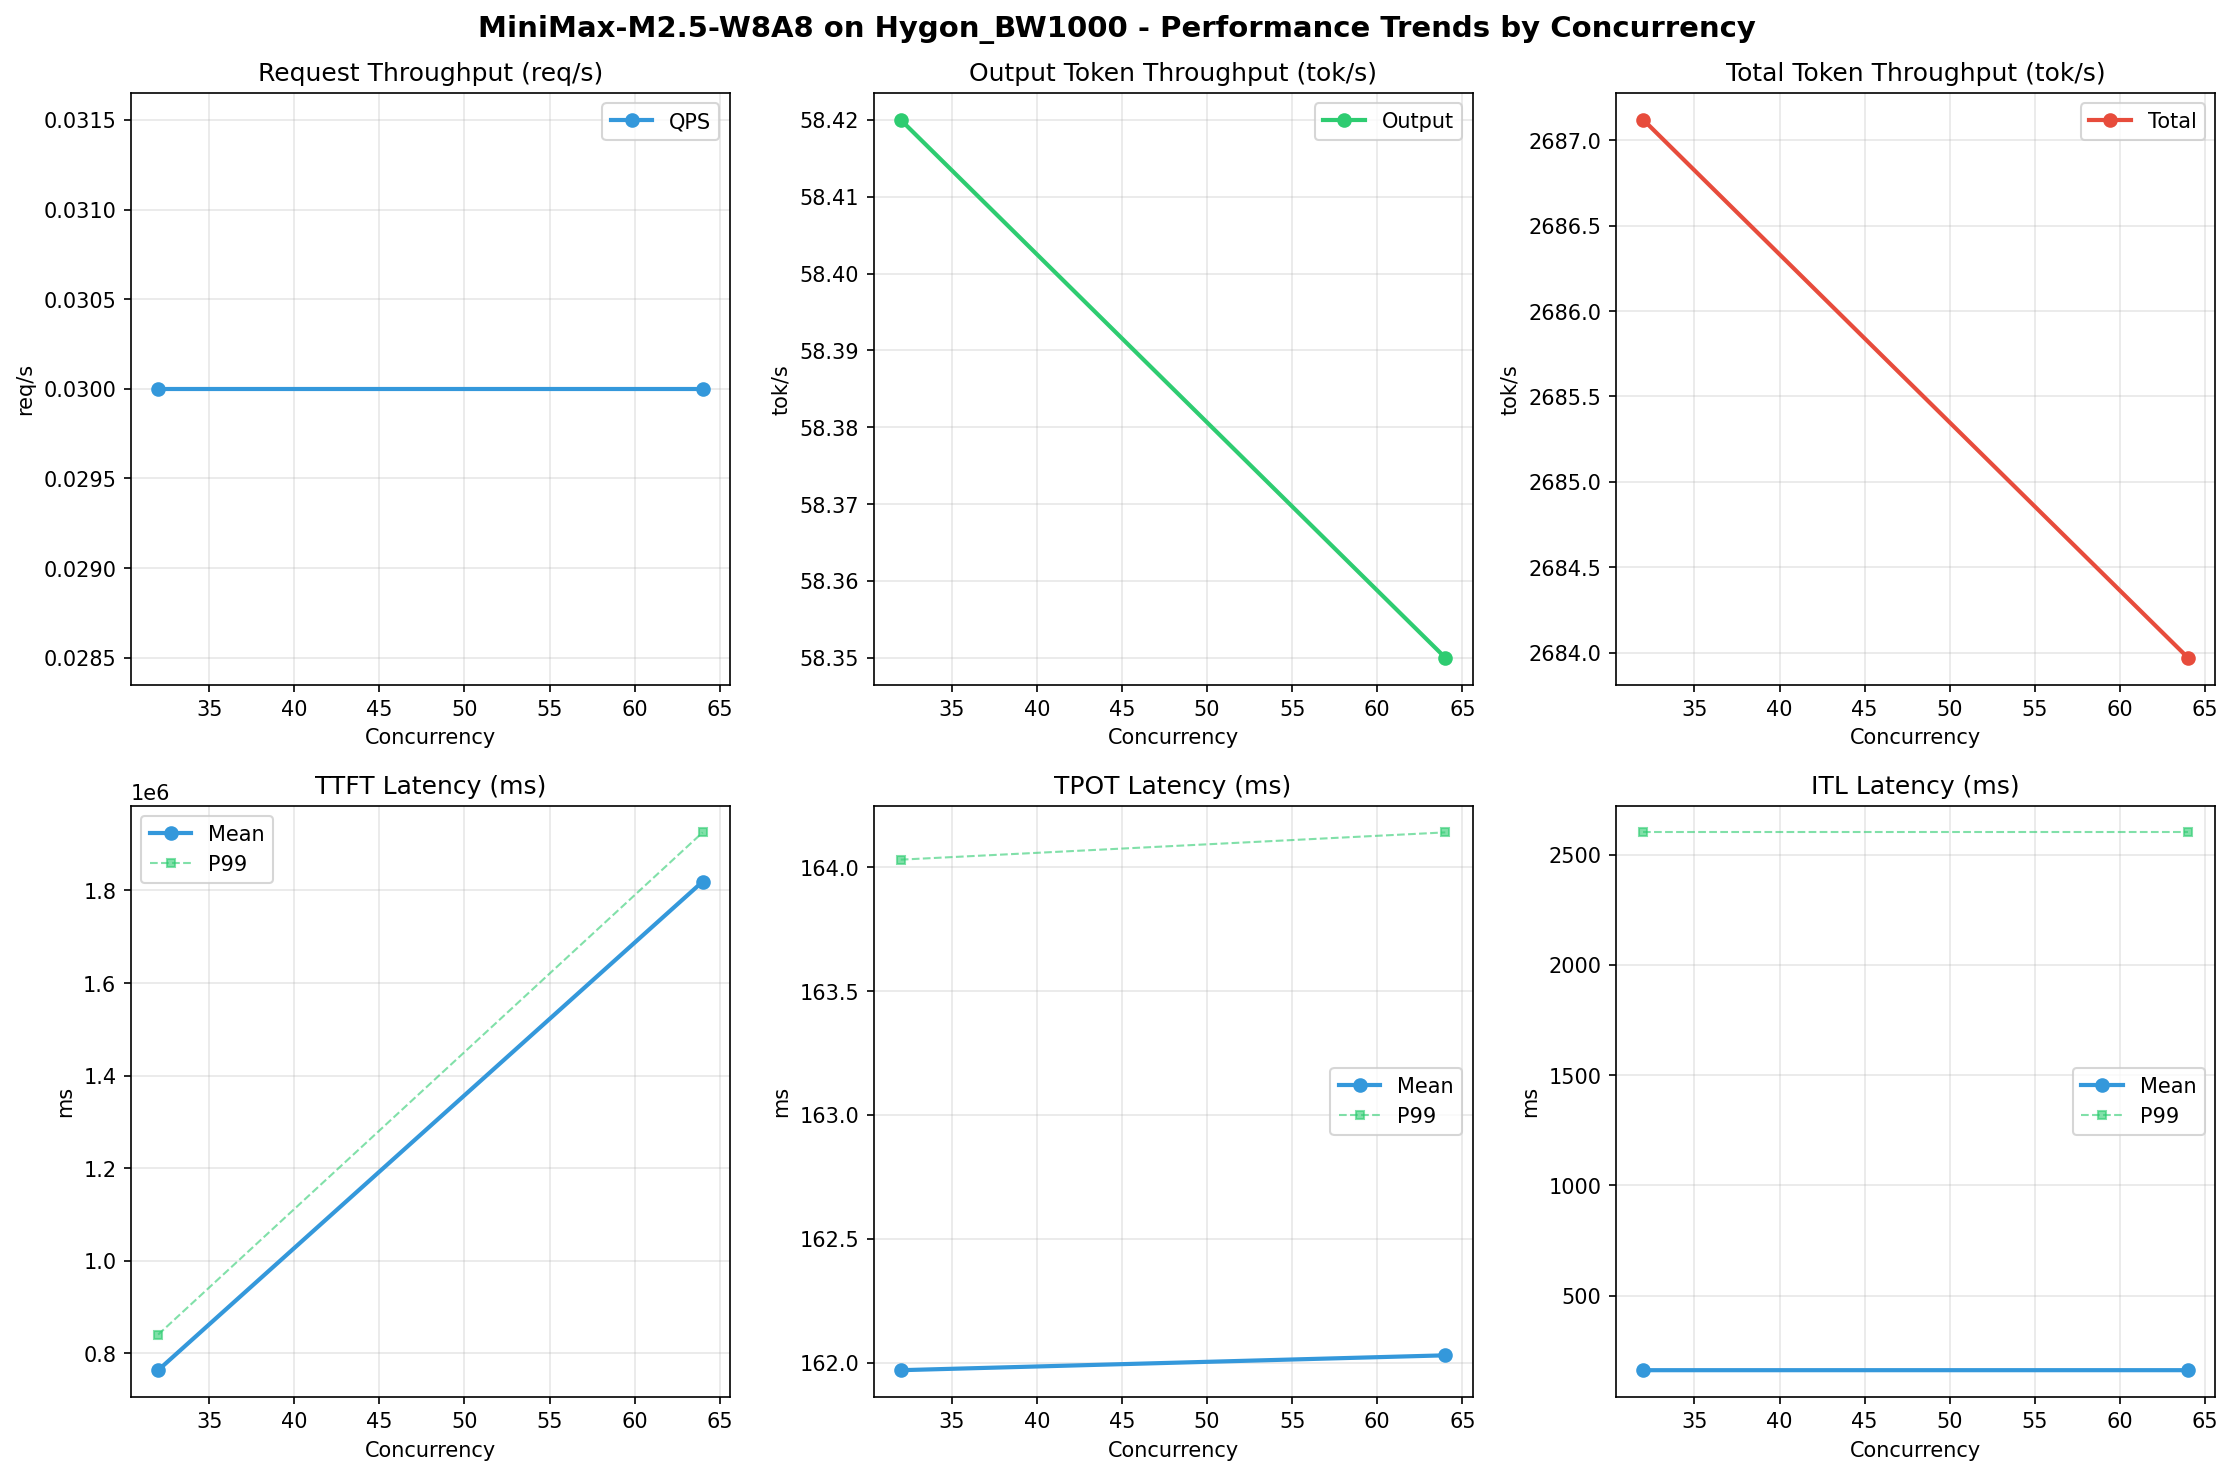

The table this chart was drawn from, first rows:
Metric, 32, 64
[[Serving Benchmark Result]], , 
Successful requests, 1000, 1000
Failed requests, 0, 0
Benchmark duration (s), 34237, 34278
Total input tokens, 90000000, 90000000
Total generated tokens, 2000000, 2000000
Request throughput (req/s), 0.03, 0.03
Output token throughput (tok/s), 58.42, 58.35
Peak output token throughput (tok/s), 270, 260
Peak concurrent requests, 33.00, 65.00
Total token throughput (tok/s), 2687, 2684
[[Time to First Token]], , 
Mean TTFT (ms), 763173, 1819207
Median TTFT (ms), 758207, 1843949
P95 TTFT (ms), 838778, 1923341
P99 TTFT (ms), 840076, 1925576
[[Time per Output Token]], , 
Mean TPOT (ms), 162, 162
Median TPOT (ms), 162.9, 162.9
P95 TPOT (ms), 163.7, 163.7
P99 TPOT (ms), 164, 164.1
[[Inter-token Latency]], , 
Mean ITL (ms), 162, 162
Median ITL (ms), 41.24, 41.29
P95 ITL (ms), 56.02, 55.61
P99 ITL (ms), 2601, 2601
